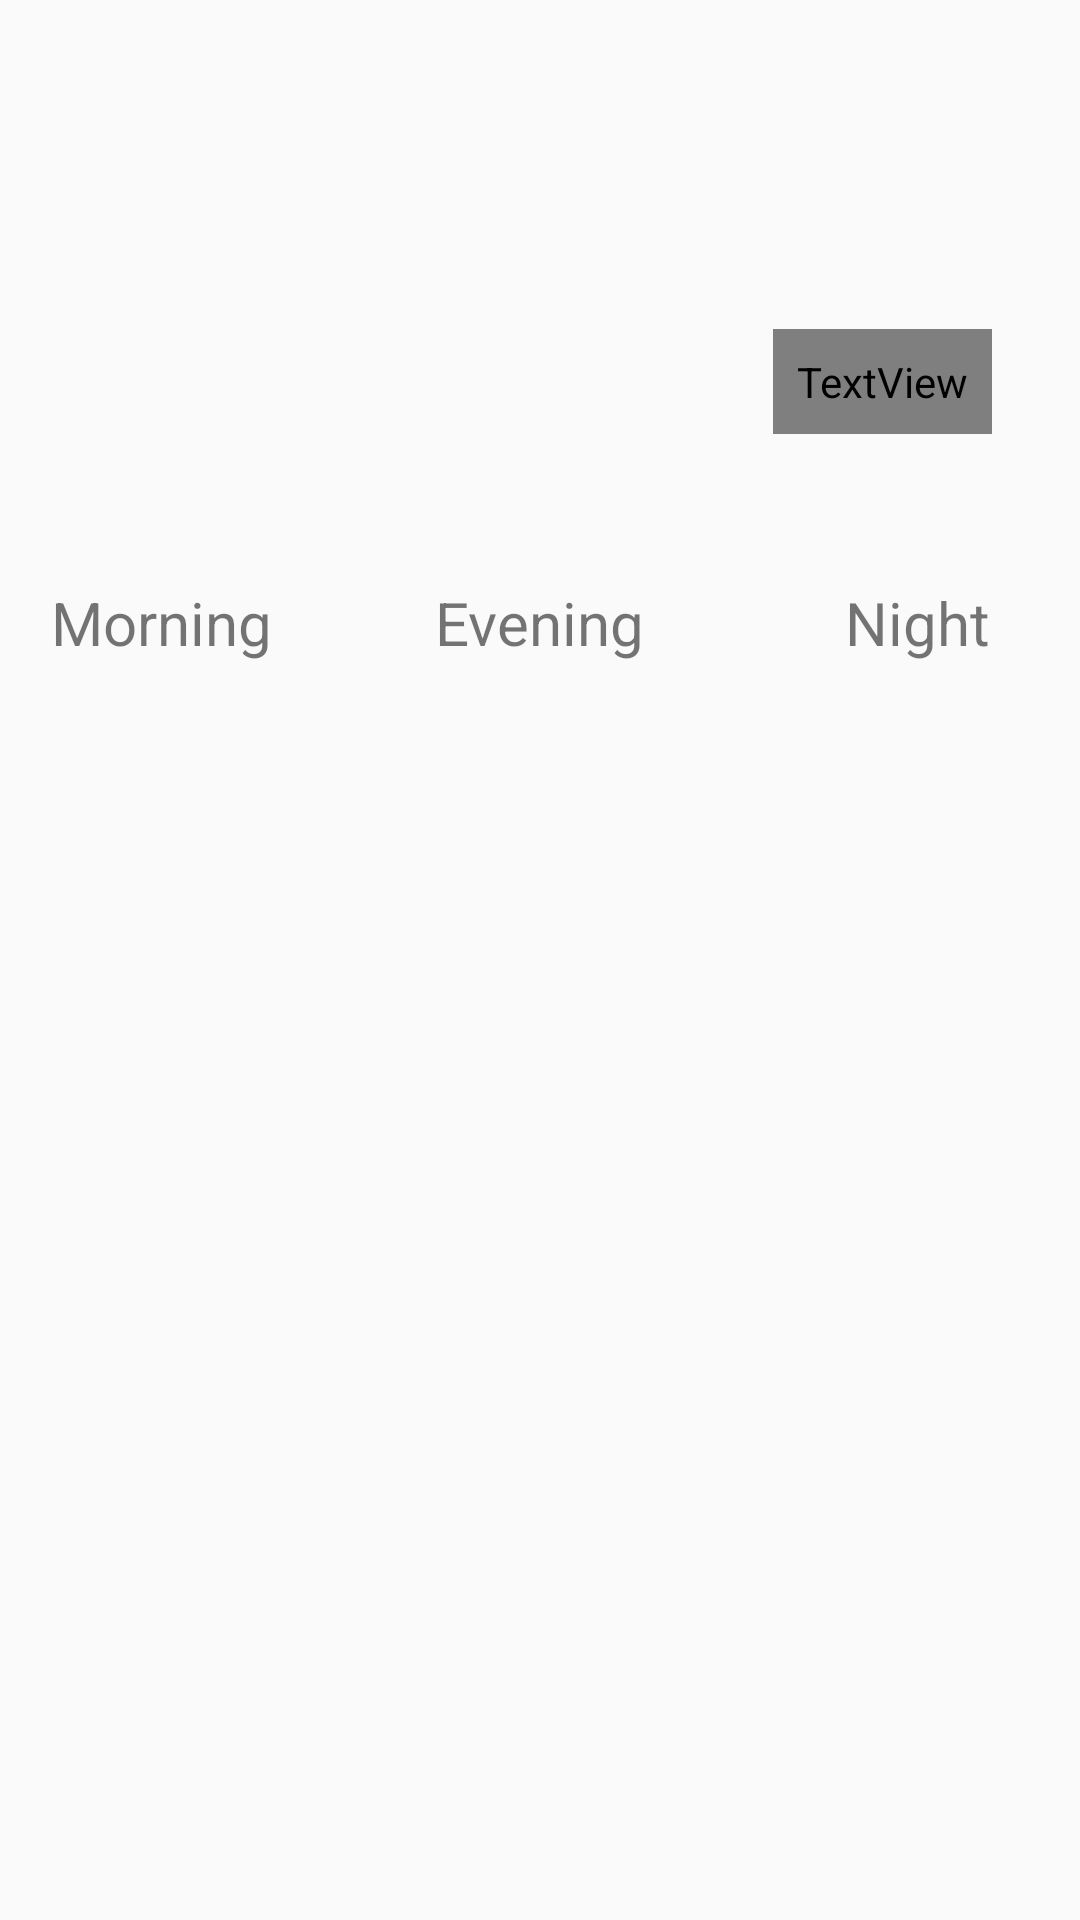

Android layout source for this screen:
<!-- AndroidManifest.xml: application theme AppTheme -->
<!-- res/layout/primary_weather_info.xml -->
<?xml version="1.0" encoding="utf-8"?>
<layout
    xmlns:android="http://schemas.android.com/apk/res/android"
    xmlns:tools="http://schemas.android.com/tools"
    xmlns:app="http://schemas.android.com/apk/res-auto">
    <android.support.constraint.ConstraintLayout
        android:layout_width="match_parent"
        android:layout_height="match_parent"
        >

        <android.support.constraint.Guideline
            android:id="@+id/horizontal_middle"
            android:layout_width="wrap_content"
            android:layout_height="wrap_content"
            android:orientation="vertical"
            app:layout_constraintGuide_begin="192dp"
            app:layout_constraintRight_toRightOf="parent"
            app:layout_constraintLeft_toLeftOf="parent"/>

        <TextView
            android:layout_width="wrap_content"
            android:layout_height="wrap_content"
            android:id="@+id/location"
            android:padding="15dp"
            android:fontFamily="sans-serif"
            android:textAppearance="@style/TextAppearance.AppCompat.Title"
            android:textSize="35sp"
            tools:text="Accra,GH"
            android:visibility="gone"
            app:layout_constraintLeft_toLeftOf="parent"
            app:layout_constraintRight_toRightOf="parent"
            />

        <TextView
            android:layout_width="wrap_content"
            android:layout_height="wrap_content"
            android:id="@+id/date"
            android:padding="10dp"
            android:fontFamily="sans-serif"
            android:textAppearance="@style/TextAppearance.AppCompat.Title"
            android:textSize="20sp"
            tools:text="Today,April 3"
            app:layout_constraintTop_toBottomOf="@+id/location"
            app:layout_constraintLeft_toLeftOf="parent"
            app:layout_constraintRight_toRightOf="parent"/>

        <ImageView
            android:layout_width="96dp"
            android:layout_height="96dp"
            android:adjustViewBounds="true"
            android:id="@+id/weather_icon"
            app:layout_constraintLeft_toLeftOf="parent"
            app:layout_constraintRight_toRightOf="parent"
            app:layout_constraintTop_toBottomOf="@+id/date"
            tools:src="@drawable/art_clouds"/>

        <TextView
            android:layout_width="wrap_content"
            android:layout_height="wrap_content"
            android:id="@+id/weather_description"
            android:padding="8dp"
            android:fontFamily="sans-serif"
            android:textAppearance="@style/TextAppearance.AppCompat.Title"
            android:textSize="20sp"
            tools:text="Broken Cloud"
            app:layout_constraintTop_toBottomOf="@+id/weather_icon"
            app:layout_constraintLeft_toLeftOf="parent"
            app:layout_constraintRight_toRightOf="parent"
            />

        <TextView
            android:layout_width="wrap_content"
            android:layout_height="wrap_content"
            android:id="@+id/high_temperature"
            android:padding="8dp"
            android:textAppearance="@style/TextAppearance.AppCompat.Title"
            android:fontFamily="sans-serif"
            android:textSize="35sp"
            android:paddingLeft="19dp"
            android:textStyle="bold"
            app:layout_constraintTop_toBottomOf="@+id/date"
            app:layout_constraintLeft_toRightOf="@+id/weather_icon"
            app:layout_constraintRight_toRightOf="parent"
            tools:text="29\u00b0"/>

        <TextView
            android:layout_width="wrap_content"
            android:layout_height="wrap_content"
            android:id="@+id/low_temperature"
            android:padding="8dp"
            android:fontFamily="sans-serif-ligth"
            android:textSize="20sp"
            app:layout_constraintLeft_toRightOf="@+id/weather_icon"
            app:layout_constraintTop_toBottomOf="@+id/high_temperature"
            app:layout_constraintRight_toRightOf="parent"
            tools:text="27\u00b0"/>



        <LinearLayout
            android:layout_width="match_parent"
            android:layout_height="wrap_content"
            android:orientation="horizontal"
            app:layout_constraintTop_toBottomOf="@+id/weather_description">

            <LinearLayout
                android:layout_width="0dp"
                android:id="@+id/morn_layout"
                android:layout_height="wrap_content"
                android:orientation="vertical"
                android:layout_weight="0.3">

                <TextView
                    android:layout_width="wrap_content"
                    android:layout_height="wrap_content"
                    android:id="@+id/morn_label"
                    android:padding="8dp"
                    android:text="Morning"
                    android:textSize="20sp"
                    android:layout_gravity="center"
                    android:fontFamily="sans-serif"
                    />

                <TextView
                    android:layout_width="wrap_content"
                    android:layout_height="wrap_content"
                    android:id="@+id/morn_value"
                    android:padding="8dp"
                    android:textSize="20sp"
                    android:layout_gravity="center"
                    tools:text="29\u00b0"/>
            </LinearLayout>

            <LinearLayout
                android:layout_width="0dp"
                android:id="@+id/eve_layout"
                android:layout_height="wrap_content"
                android:orientation="vertical"
                android:layout_weight="0.4"
                >

                <TextView
                    android:layout_width="wrap_content"
                    android:layout_height="wrap_content"
                    android:id="@+id/evening_label"
                    android:padding="8dp"
                    android:layout_gravity="center"
                    android:text="Evening"
                    android:textSize="20sp"
                    android:fontFamily="sans-serif"
                    />

                <TextView
                    android:layout_width="wrap_content"
                    android:layout_height="wrap_content"
                    android:id="@+id/evening_value"
                    android:padding="8dp"
                    android:textSize="20sp"
                    android:layout_gravity="center"
                    tools:text="28.2\u00b0"/>

            </LinearLayout>

            <LinearLayout
                android:layout_width="0dp"
                android:id="@+id/night_layout"
                android:layout_height="wrap_content"
                android:orientation="vertical"
                android:layout_weight="0.3">

                <TextView
                    android:layout_width="wrap_content"
                    android:layout_height="wrap_content"
                    android:id="@+id/night_label"
                    android:padding="8dp"
                    android:text="Night"
                    android:textSize="20sp"
                    android:layout_gravity="center"
                    android:fontFamily="sans-serif"
                    />

                <TextView
                    android:layout_width="wrap_content"
                    android:layout_height="wrap_content"
                    android:id="@+id/night_value"
                    android:padding="8dp"
                    android:textSize="20sp"
                    android:layout_gravity="center"
                    tools:text="27.2\u00b0"/>
            </LinearLayout>
        </LinearLayout>

    </android.support.constraint.ConstraintLayout>
</layout>
<!-- resources referenced by this layout -->
<resources>
  <style name="AppTheme" parent="Theme.AppCompat.Light.DarkActionBar">
          
          <item name="colorPrimary">@color/colorPrimary</item>
          <item name="colorPrimaryDark">@color/colorPrimaryDark</item>
          <item name="colorAccent">@color/colorAccent</item>
          <item name="preferenceTheme">@style/PreferenceThemeOverlay</item>
      </style>
  <color name="colorPrimary">#3F51B5</color>
  <color name="colorPrimaryDark">#303F9F</color>
  <color name="colorAccent">#FF4081</color>
</resources>
